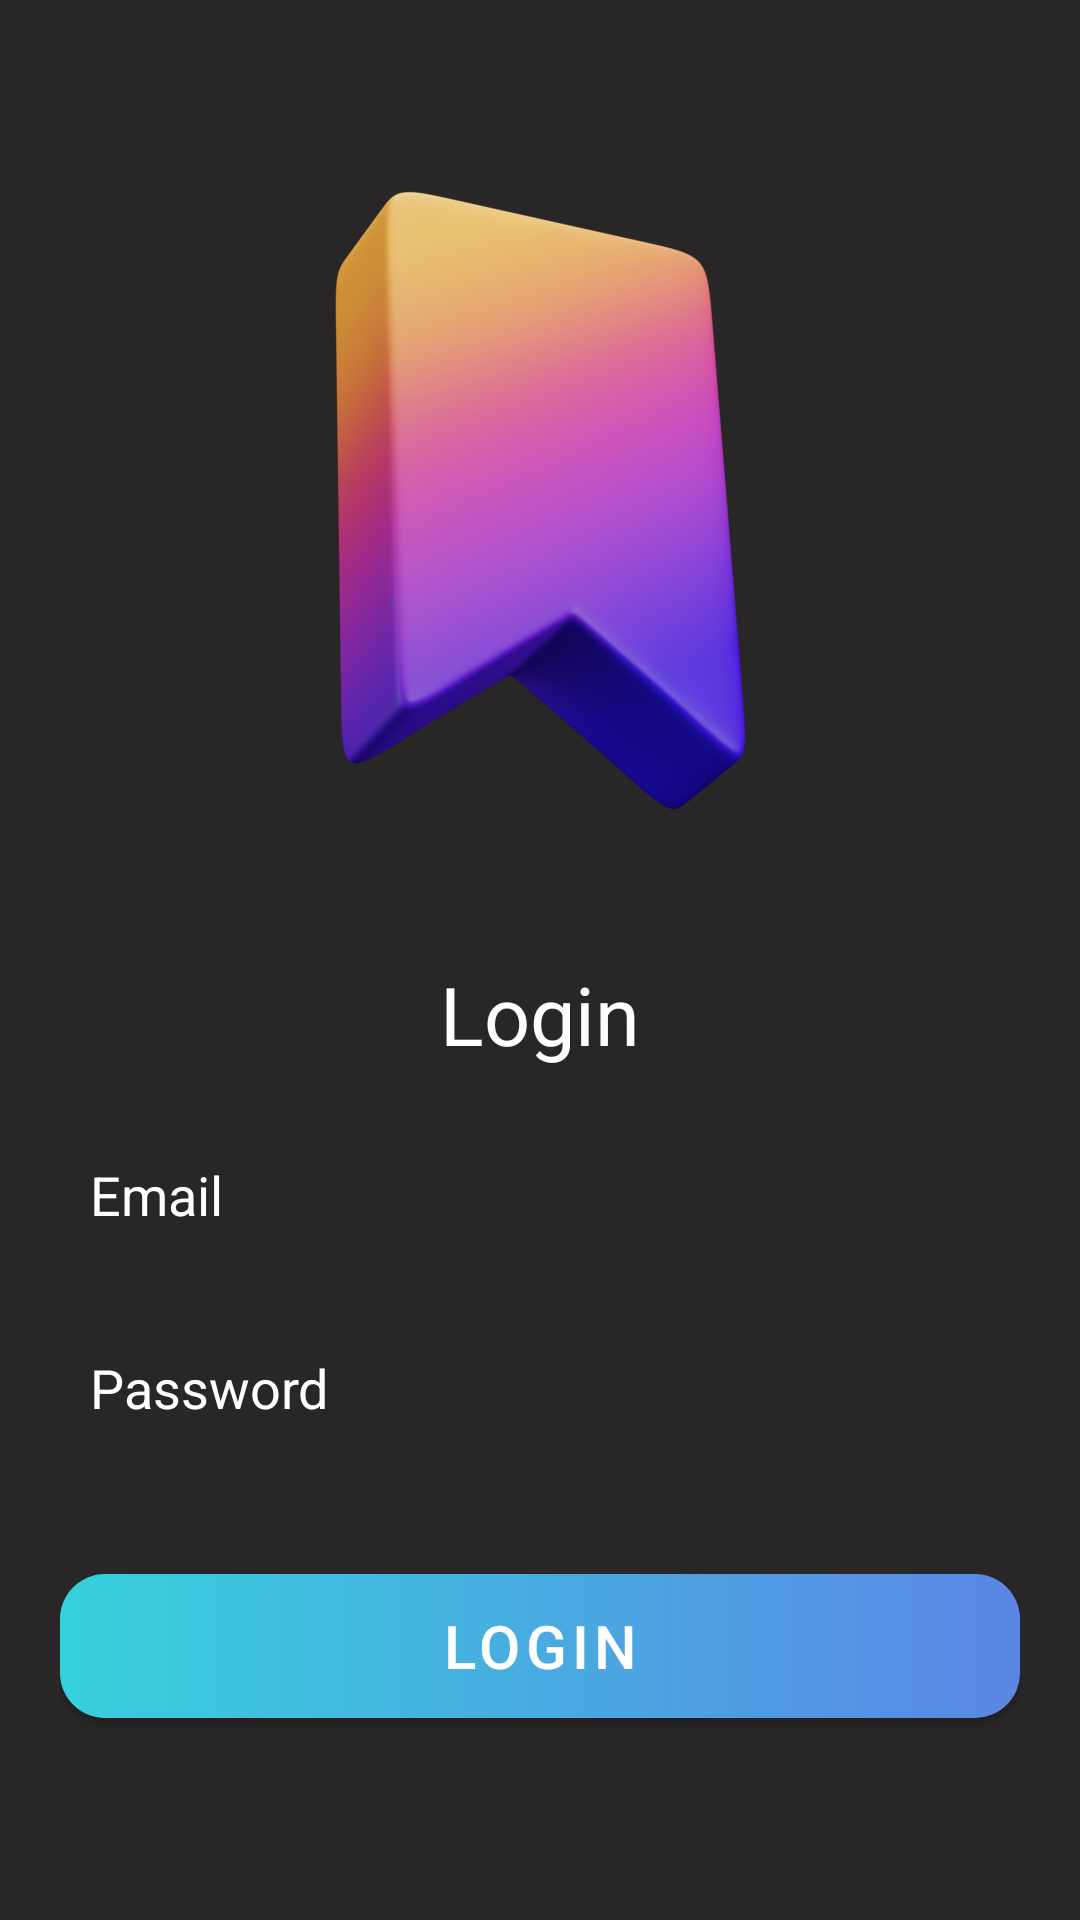

This screen was rendered from an Android layout file. Write that file and the resources it references.
<!-- AndroidManifest.xml: application theme Theme.Bookmarks -->
<!-- res/layout/activity_login.xml -->
<?xml version="1.0" encoding="utf-8"?>
<androidx.constraintlayout.widget.ConstraintLayout xmlns:android="http://schemas.android.com/apk/res/android"
    xmlns:app="http://schemas.android.com/apk/res-auto"
    xmlns:tools="http://schemas.android.com/tools"
    android:layout_width="match_parent"
    android:layout_height="match_parent"
    android:background="@color/app_background"
    android:padding="20dp"
    tools:context=".activities.LoginActivity">

    <ImageView
        android:id="@+id/imageView"
        android:layout_width="250dp"
        android:layout_height="250dp"
        android:layout_marginTop="20dp"
        android:src="@drawable/grad_logo"
        app:layout_constraintEnd_toEndOf="parent"
        app:layout_constraintStart_toStartOf="parent"
        app:layout_constraintTop_toTopOf="parent" />

    <TextView
        android:id="@+id/usernameTextView"
        android:layout_width="match_parent"
        android:layout_height="wrap_content"
        android:gravity="center"
        android:layout_marginTop="30dp"
        android:text="Login"
        android:textColor="@color/white"
        android:textSize="27sp"
        app:layout_constraintEnd_toEndOf="parent"
        app:layout_constraintStart_toStartOf="parent"
        app:layout_constraintTop_toBottomOf="@id/imageView" />

    <EditText
        android:id="@+id/usernameEditText"
        android:layout_width="match_parent"
        android:layout_height="wrap_content"
        android:layout_marginTop="20dp"
        android:hint="Email"
        android:background="@drawable/inputfield"
        android:inputType="text"
        android:padding="10dp"
        android:textColor="@color/white"
        android:textColorHint="@color/white"
        app:layout_constraintEnd_toEndOf="parent"
        app:layout_constraintStart_toStartOf="parent"
        app:layout_constraintTop_toBottomOf="@id/usernameTextView" />

    <EditText
        android:id="@+id/passwordEditText"
        android:layout_width="match_parent"
        android:layout_height="wrap_content"
        android:layout_marginTop="20dp"
        android:hint="Password"
        android:background="@drawable/inputfield"
        android:inputType="textPassword"
        android:padding="10dp"
        android:textColor="@color/white"
        android:textColorHint="@color/white"
        app:layout_constraintEnd_toEndOf="parent"
        app:layout_constraintStart_toStartOf="parent"
        app:layout_constraintTop_toBottomOf="@id/usernameEditText" />

    <Button
        android:id="@+id/loginButton"
        android:layout_width="match_parent"
        android:layout_height="wrap_content"
        android:layout_marginTop="40dp"
        android:background="@drawable/google_signin_button"
        style="@style/btn_style"
        android:text="Login"
        android:textColor="@color/white"
        android:textSize="20sp"
        app:layout_constraintEnd_toEndOf="parent"
        app:layout_constraintStart_toStartOf="parent"
        app:layout_constraintTop_toBottomOf="@id/passwordEditText" />

    <ProgressBar
        android:id="@+id/progressBar"
        android:layout_width="wrap_content"
        android:layout_height="wrap_content"
        android:layout_marginTop="40dp"
        app:layout_constraintEnd_toEndOf="parent"
        app:layout_constraintStart_toStartOf="parent"
        app:layout_constraintTop_toBottomOf="@id/passwordEditText"
        android:visibility="invisible"
        />

</androidx.constraintlayout.widget.ConstraintLayout>
<!-- resources referenced by this layout -->
<resources>
  <color name="app_background">#282626</color>
  <color name="white">#FFFFFFFF</color>
  <!-- drawable google_signin_button (drawable) -->
  <?xml version="1.0" encoding="utf-8"?>
  <shape xmlns:android="http://schemas.android.com/apk/res/android"
      android:shape="rectangle">
  
      <gradient
          android:startColor="#5B86E5"
          android:endColor="#36D1DC"
          android:angle="180" />
  
      <corners
          android:radius="15dp">
      </corners>
  </shape>
  <!-- drawable grad_logo: png bitmap (drawable, 142108 bytes) -->
  <style name="btn_style" parent="Widget.MaterialComponents.Button">
      <item name="backgroundTint">@null</item>
      </style>
  <style name="Theme.Bookmarks" parent="Theme.MaterialComponents.Light.DarkActionBar">
          
          <item name="colorPrimary">@color/app_background</item>
          <item name="colorPrimaryVariant">@color/app_background</item>
          <item name="colorOnPrimary">@color/white</item>
          
          <item name="colorSecondary">@color/teal_200</item>
          <item name="colorSecondaryVariant">@color/teal_700</item>
          <item name="colorOnSecondary">@color/black</item>
          
          <item name="android:statusBarColor">@color/app_background</item>
          
      </style>
  <color name="teal_200">#FF03DAC5</color>
  <color name="teal_700">#FF018786</color>
  <color name="black">#FF000000</color>
</resources>
